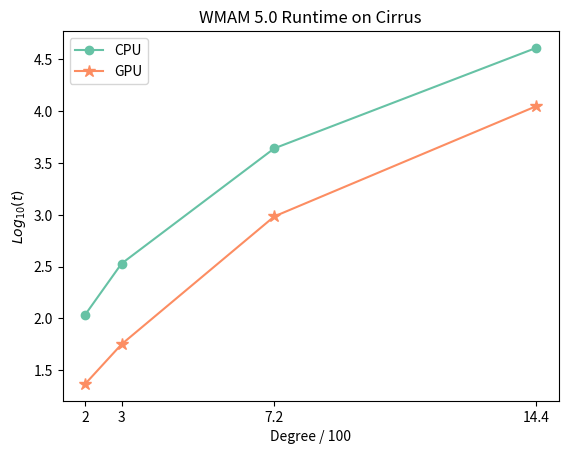
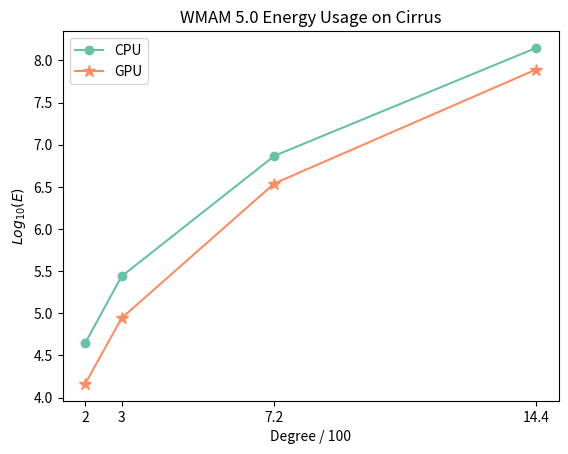

Here is the Python script that generated these plots, in order:
#!/usr/bin/env python
  
import numpy as np
import matplotlib.pyplot as plt


accuracy = 4


energies = {}
energies['cpu'] = {}
energies['gpu'] = {}

energies['cpu'][ '200'] = np.array([     44255,     44352,     44183 ])
energies['cpu'][ '300'] = np.array([    269873,    276444,    275851 ])
energies['cpu'][ '720'] = np.array([   7361281,   7364390,   7376685 ])
energies['cpu']['1440'] = np.array([ 140369359, 139858912, 141763753 ])

energies['gpu'][ '200'] = np.array([     14247,     15103,     14192 ])
energies['gpu'][ '300'] = np.array([     88466,     87348,     86453 ])
energies['gpu'][ '720'] = np.array([   3478627,   3435897,   3478627 ])
energies['gpu']['1440'] = np.array([  77987147,  77939565,  78052531 ])

print('\n')
energies_log = {}
for target in energies:
    energies_log[target] = {}
    energies_log[target]['avg'] = []
    for degree in energies[target]:
        values = energies[target][degree]
        avg    = np.mean(values)
        dev    = (np.max(values)-np.min(values))/avg
        print('For ' + str(target) + ' and degree=' + str(degree) + '...')
        print('  average energy usage is ' + str(round(avg,accuracy)) + ' s')
        print('  (max-min)/avg * 100 is ' + str(round(dev*100.0,accuracy)) + '.\n')
        energies_log[target]['avg'].append(np.log10(avg))


runtimes = {}
runtimes['cpu'] = {}
runtimes['gpu'] = {}

runtimes['cpu'][ 200] = np.array([    109,    109,    108 ])
runtimes['cpu'][ 300] = np.array([    340,    338,    337 ])
runtimes['cpu'][ 720] = np.array([   4397,   4366,   4377 ])
runtimes['cpu'][1440] = np.array([  40956,  40626,  40873 ])

runtimes['gpu'][ 200] = np.array([     23,     24,     23 ])
runtimes['gpu'][ 300] = np.array([     56,     56,     57 ])
runtimes['gpu'][ 720] = np.array([    966,    965,    964 ])
runtimes['gpu'][1440] = np.array([  11152,  11143,  11196 ])

print('\n')
runtimes_log = {}
for target in runtimes:
    runtimes_log[target] = {}
    runtimes_log[target]['avg'] = []
    for degree in runtimes[target]:
        values = runtimes[target][degree]
        avg    = np.mean(values)
        dev    = (np.max(values)-np.min(values))/avg
        print('For ' + str(target) + ' and degree=' + str(degree) + '...')
        print('  average runtime is ' + str(round(avg,accuracy)) + ' s')
        print('  (max-min)/avg * 100 is ' + str(round(dev*100.0,accuracy)) + '.\n')
        runtimes_log[target]['avg'].append(np.log10(avg)) 


shdeg  = [200, 300, 720, 1440]
shdeg_100 = [int(shd/100) if shd/100 % 1 == 0 else shd/100 for shd in shdeg]


fig = plt.gcf()


colour_cpu = '#66c2a5'
colour_gpu = '#fc8d62'

runtimes_log_diff = np.array(runtimes_log['cpu']['avg']) - np.array(runtimes_log['gpu']['avg'])
print('\nruntimes_log_diff: ' + str(runtimes_log_diff))

plt.plot(shdeg_100, runtimes_log['cpu']['avg'], linestyle='-', marker='o', color=colour_cpu, label='CPU')
plt.plot(shdeg_100, runtimes_log['gpu']['avg'], linestyle='-', marker='*', markersize=9, color=colour_gpu, label='GPU')

plt.xlabel('Degree / 100')
plt.xticks(shdeg_100, shdeg_100)
plt.ylabel('$Log_{10}(t)$')
plt.title(r'WMAM 5.0 Runtime on Cirrus')
plt.legend(loc="upper left")
plt.show()

fig.savefig('wmam-cpu-gpu-runtime.eps', format='eps', dpi=1000)
plt.show()
plt.clf()
fig = plt.gcf()


energies_log_diff = np.array(energies_log['cpu']['avg']) - np.array(energies_log['gpu']['avg'])
print('\nenergies_log_diff: ' + str(energies_log_diff))

energies_diff = np.array(energies_log['cpu']['avg']) - np.array(energies_log['gpu']['avg'])

plt.plot(shdeg_100, energies_log['cpu']['avg'], linestyle='-', marker='o', color=colour_cpu, label='CPU')
plt.plot(shdeg_100, energies_log['gpu']['avg'], linestyle='-', marker='*', markersize=9, color=colour_gpu, label='GPU')

plt.xlabel('Degree / 100')
plt.xticks(shdeg_100, shdeg_100)
plt.ylabel('$Log_{10}(E)$')
plt.title(r'WMAM 5.0 Energy Usage on Cirrus')
plt.legend(loc="upper left")
plt.show()

fig.savefig('wmam-cpu-gpu-energy.eps', format='eps', dpi=1000)
plt.show()
plt.clf()
fig = plt.gcf()
